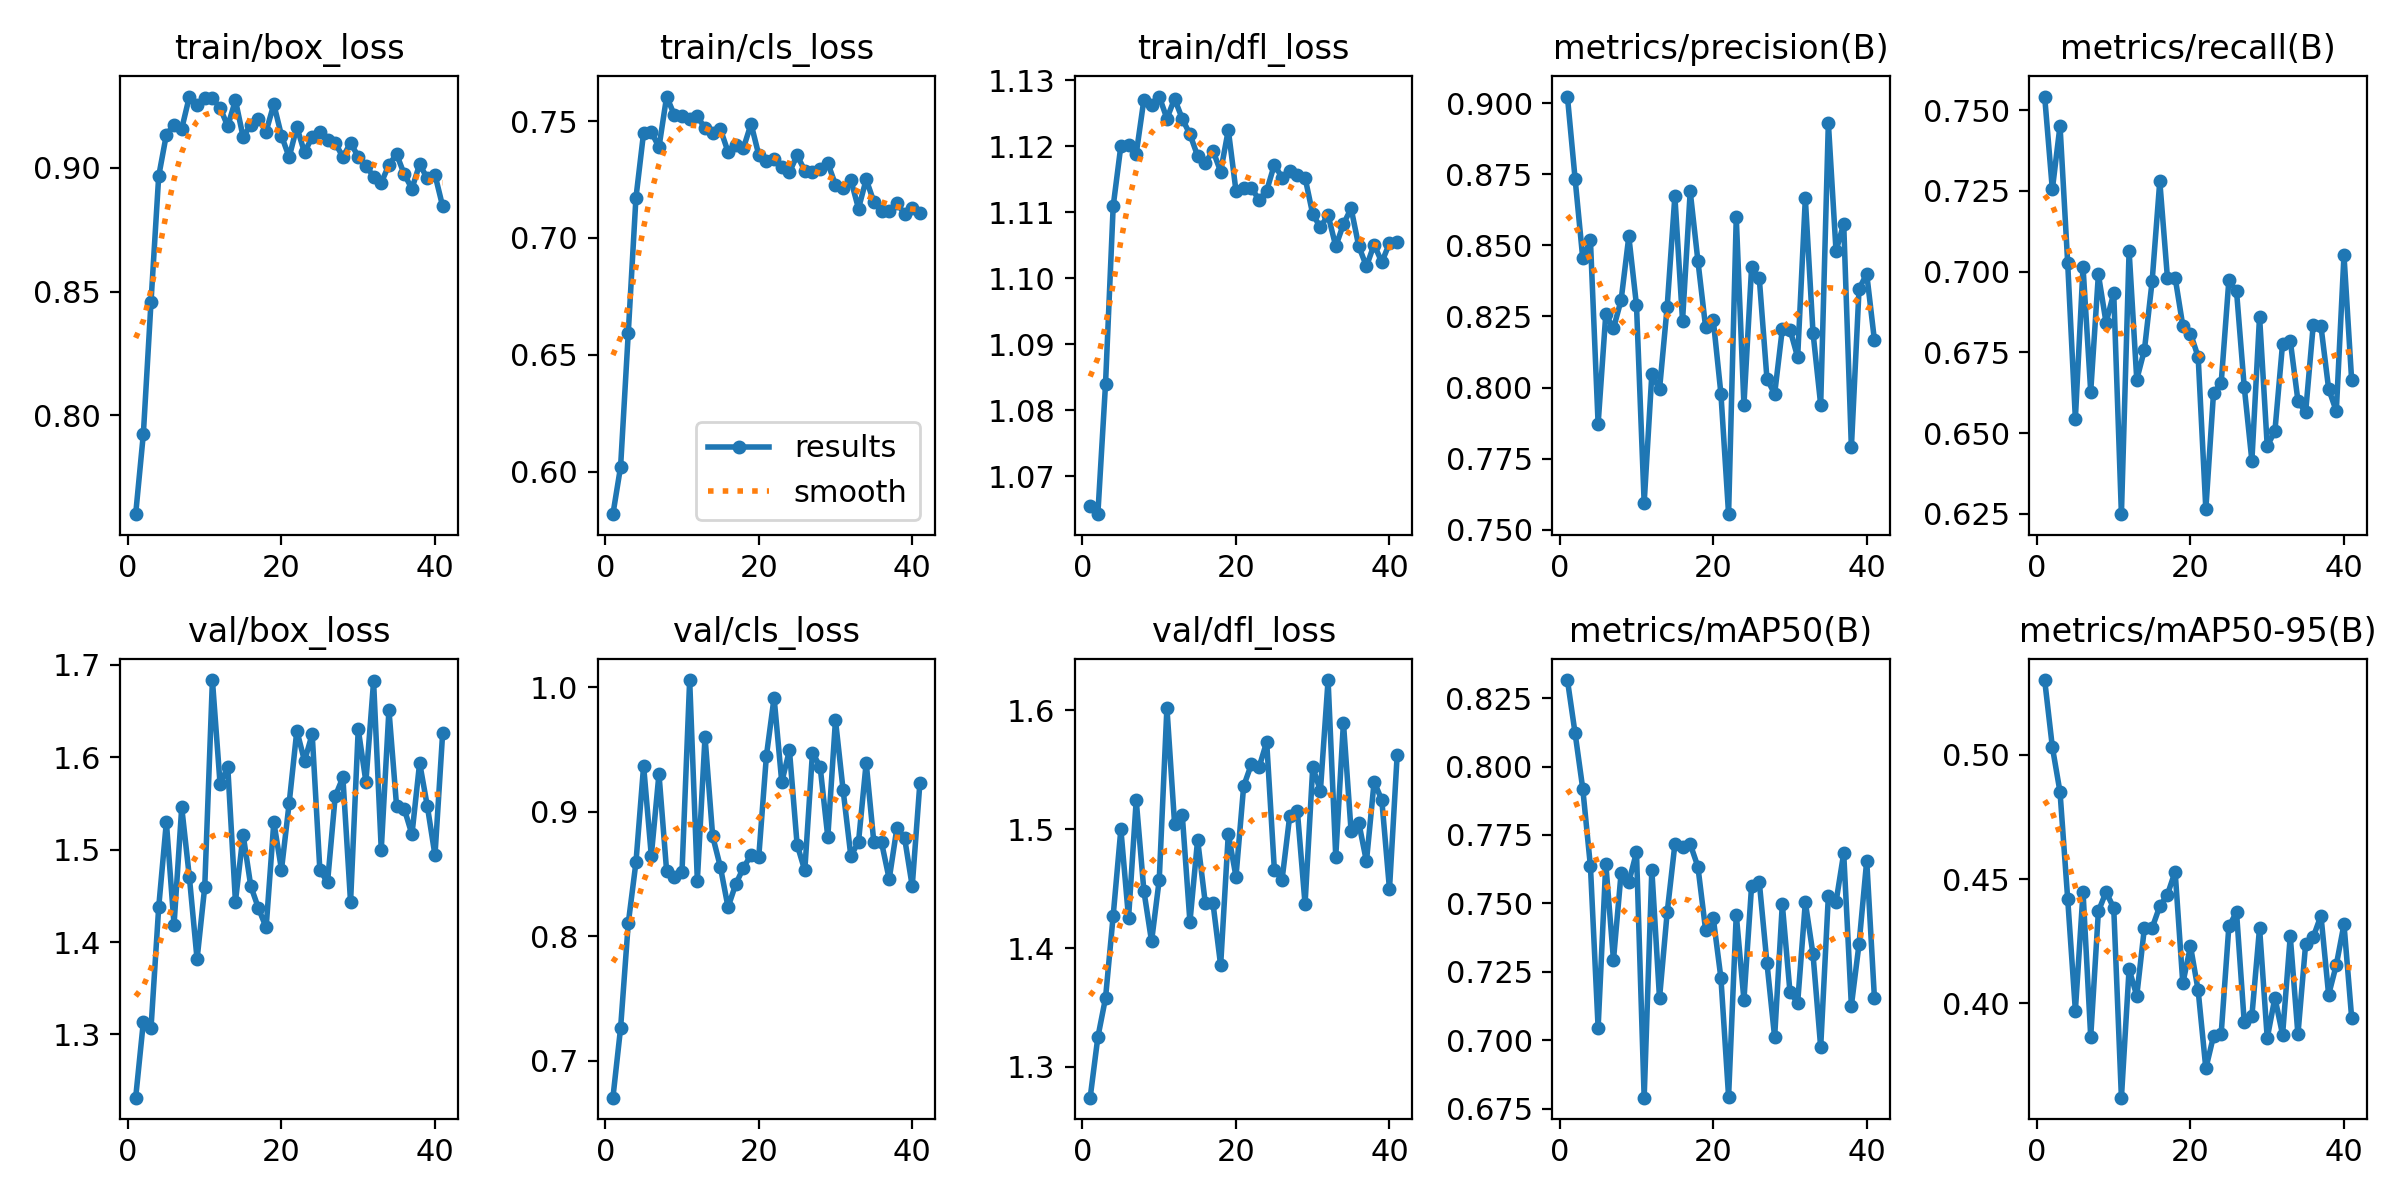

The data file committed next to this chart (first rows):
epoch, time, train/box_loss, train/cls_loss, train/dfl_loss, metrics/precision(B), metrics/recall(B), metrics/mAP50(B), metrics/mAP50-95(B), val/box_loss, val/cls_loss, val/dfl_loss, lr/pg0, lr/pg1, lr/pg2, lr/pg3, lr/pg4, lr/pg5, lr/pg6, lr/pg7
1, 63.85, 0.76, 0.5818, 1.066, 0.9024, 0.7542, 0.8316, 0.5301, 1.232, 0.6705, 1.274, 0.009945, 0.003315, 0.009945, 0.003315, 0.009945, 0.003315, 0.009945, 0.003315
2, 110.8, 0.7924, 0.6021, 1.064, 0.8734, 0.7255, 0.8122, 0.5032, 1.313, 0.7265, 1.325, 0.01991, 0.006635, 0.01991, 0.006635, 0.01991, 0.006635, 0.01991, 0.006635
3, 156.8, 0.8459, 0.6594, 1.084, 0.8454, 0.7452, 0.7919, 0.485, 1.307, 0.8105, 1.358, 0.02983, 0.009942, 0.02983, 0.009942, 0.02983, 0.009942, 0.02983, 0.009942
4, 200.6, 0.8966, 0.7171, 1.111, 0.8517, 0.7027, 0.7635, 0.442, 1.438, 0.8593, 1.427, 0.02982, 0.009941, 0.02982, 0.009941, 0.02982, 0.009941, 0.02982, 0.009941
5, 244.8, 0.9135, 0.745, 1.12, 0.7872, 0.6545, 0.7045, 0.3971, 1.53, 0.9368, 1.5, 0.02976, 0.009921, 0.02976, 0.009921, 0.02976, 0.009921, 0.02976, 0.009921
6, 288.4, 0.9174, 0.7453, 1.12, 0.8258, 0.7014, 0.7645, 0.4448, 1.419, 0.8647, 1.425, 0.0297, 0.009901, 0.0297, 0.009901, 0.0297, 0.009901, 0.0297, 0.009901
7, 329, 0.9158, 0.7388, 1.119, 0.8208, 0.6629, 0.7293, 0.3865, 1.546, 0.9303, 1.524, 0.02964, 0.009881, 0.02964, 0.009881, 0.02964, 0.009881, 0.02964, 0.009881
8, 369.6, 0.9288, 0.7605, 1.127, 0.8308, 0.6991, 0.7612, 0.437, 1.47, 0.8522, 1.448, 0.02958, 0.009861, 0.02958, 0.009861, 0.02958, 0.009861, 0.02958, 0.009861
9, 411.9, 0.9254, 0.7526, 1.126, 0.8531, 0.6842, 0.7578, 0.4448, 1.381, 0.8477, 1.406, 0.02952, 0.009842, 0.02952, 0.009842, 0.02952, 0.009842, 0.02952, 0.009842
10, 454.4, 0.9283, 0.7523, 1.128, 0.8289, 0.6934, 0.7687, 0.4383, 1.46, 0.8514, 1.458, 0.02947, 0.009822, 0.02947, 0.009822, 0.02947, 0.009822, 0.02947, 0.009822
11, 496, 0.9281, 0.7507, 1.124, 0.7594, 0.6249, 0.679, 0.362, 1.684, 1.006, 1.602, 0.02941, 0.009802, 0.02941, 0.009802, 0.02941, 0.009802, 0.02941, 0.009802
12, 538.3, 0.9243, 0.752, 1.127, 0.8047, 0.7065, 0.7622, 0.4138, 1.571, 0.8447, 1.505, 0.02935, 0.009782, 0.02935, 0.009782, 0.02935, 0.009782, 0.02935, 0.009782
13, 578.4, 0.9168, 0.7469, 1.124, 0.7993, 0.6666, 0.7153, 0.403, 1.59, 0.96, 1.512, 0.02929, 0.009762, 0.02929, 0.009762, 0.02929, 0.009762, 0.02929, 0.009762
14, 621.2, 0.9274, 0.7449, 1.122, 0.8285, 0.6758, 0.7467, 0.4305, 1.444, 0.8802, 1.422, 0.02923, 0.009743, 0.02923, 0.009743, 0.02923, 0.009743, 0.02923, 0.009743
15, 664, 0.9125, 0.7466, 1.119, 0.8673, 0.697, 0.7715, 0.4303, 1.516, 0.8558, 1.491, 0.02917, 0.009723, 0.02917, 0.009723, 0.02917, 0.009723, 0.02917, 0.009723
16, 703.3, 0.9174, 0.7368, 1.117, 0.8235, 0.728, 0.7705, 0.4391, 1.461, 0.8234, 1.438, 0.02911, 0.009703, 0.02911, 0.009703, 0.02911, 0.009703, 0.02911, 0.009703
17, 747.6, 0.9197, 0.7398, 1.119, 0.869, 0.698, 0.7716, 0.4438, 1.437, 0.8418, 1.438, 0.02905, 0.009683, 0.02905, 0.009683, 0.02905, 0.009683, 0.02905, 0.009683
18, 793.3, 0.9147, 0.7384, 1.116, 0.8446, 0.6982, 0.7634, 0.453, 1.416, 0.855, 1.385, 0.02899, 0.009663, 0.02899, 0.009663, 0.02899, 0.009663, 0.02899, 0.009663
19, 832.4, 0.9258, 0.7488, 1.122, 0.8214, 0.6832, 0.7404, 0.408, 1.53, 0.8653, 1.496, 0.02893, 0.009644, 0.02893, 0.009644, 0.02893, 0.009644, 0.02893, 0.009644
20, 872.1, 0.913, 0.7356, 1.113, 0.8239, 0.6808, 0.7447, 0.423, 1.478, 0.8635, 1.46, 0.02887, 0.009624, 0.02887, 0.009624, 0.02887, 0.009624, 0.02887, 0.009624
21, 912.4, 0.9043, 0.7331, 1.114, 0.7978, 0.6736, 0.7227, 0.4052, 1.55, 0.9449, 1.536, 0.02881, 0.009604, 0.02881, 0.009604, 0.02881, 0.009604, 0.02881, 0.009604
22, 953.6, 0.9165, 0.734, 1.114, 0.7555, 0.6264, 0.6794, 0.3738, 1.629, 0.9916, 1.555, 0.02875, 0.009584, 0.02875, 0.009584, 0.02875, 0.009584, 0.02875, 0.009584
23, 995.1, 0.9062, 0.7304, 1.112, 0.8598, 0.6624, 0.7459, 0.3868, 1.596, 0.9237, 1.552, 0.02869, 0.009564, 0.02869, 0.009564, 0.02869, 0.009564, 0.02869, 0.009564
24, 1034, 0.9125, 0.7282, 1.113, 0.7939, 0.6655, 0.7147, 0.3878, 1.625, 0.9493, 1.574, 0.02863, 0.009545, 0.02863, 0.009545, 0.02863, 0.009545, 0.02863, 0.009545
25, 1076, 0.9146, 0.7353, 1.117, 0.8423, 0.6973, 0.7565, 0.431, 1.478, 0.8736, 1.466, 0.02857, 0.009525, 0.02857, 0.009525, 0.02857, 0.009525, 0.02857, 0.009525
26, 1117, 0.9112, 0.7288, 1.115, 0.8384, 0.694, 0.7578, 0.4366, 1.465, 0.8529, 1.457, 0.02851, 0.009505, 0.02851, 0.009505, 0.02851, 0.009505, 0.02851, 0.009505
27, 1156, 0.9101, 0.728, 1.116, 0.8031, 0.6644, 0.7282, 0.3925, 1.558, 0.9473, 1.511, 0.02846, 0.009485, 0.02846, 0.009485, 0.02846, 0.009485, 0.02846, 0.009485
28, 1195, 0.9044, 0.7295, 1.116, 0.7977, 0.6415, 0.7011, 0.3948, 1.578, 0.9362, 1.515, 0.0284, 0.009465, 0.0284, 0.009465, 0.0284, 0.009465, 0.0284, 0.009465
29, 1234, 0.9101, 0.732, 1.115, 0.8205, 0.6861, 0.7497, 0.4304, 1.443, 0.8796, 1.437, 0.02834, 0.009446, 0.02834, 0.009446, 0.02834, 0.009446, 0.02834, 0.009446
30, 1272, 0.9045, 0.7228, 1.11, 0.8204, 0.646, 0.7176, 0.386, 1.63, 0.9736, 1.552, 0.02828, 0.009426, 0.02828, 0.009426, 0.02828, 0.009426, 0.02828, 0.009426
31, 1312, 0.901, 0.7215, 1.108, 0.8107, 0.6506, 0.7137, 0.4023, 1.574, 0.917, 1.533, 0.02822, 0.009406, 0.02822, 0.009406, 0.02822, 0.009406, 0.02822, 0.009406
32, 1351, 0.8965, 0.7248, 1.11, 0.8665, 0.6777, 0.7504, 0.3874, 1.682, 0.8645, 1.626, 0.02816, 0.009386, 0.02816, 0.009386, 0.02816, 0.009386, 0.02816, 0.009386
33, 1390, 0.894, 0.7126, 1.105, 0.8193, 0.6787, 0.7314, 0.427, 1.5, 0.8757, 1.477, 0.0281, 0.009366, 0.0281, 0.009366, 0.0281, 0.009366, 0.0281, 0.009366
34, 1430, 0.9012, 0.725, 1.108, 0.7939, 0.6601, 0.6975, 0.3875, 1.651, 0.9392, 1.59, 0.02804, 0.009347, 0.02804, 0.009347, 0.02804, 0.009347, 0.02804, 0.009347
35, 1475, 0.9056, 0.7155, 1.111, 0.8931, 0.6564, 0.7527, 0.4237, 1.547, 0.8753, 1.498, 0.02798, 0.009327, 0.02798, 0.009327, 0.02798, 0.009327, 0.02798, 0.009327
36, 1522, 0.8974, 0.7117, 1.105, 0.848, 0.6836, 0.7505, 0.4267, 1.544, 0.8754, 1.506, 0.02792, 0.009307, 0.02792, 0.009307, 0.02792, 0.009307, 0.02792, 0.009307
37, 1562, 0.8916, 0.7115, 1.102, 0.8576, 0.6832, 0.7683, 0.4353, 1.517, 0.846, 1.473, 0.02786, 0.009287, 0.02786, 0.009287, 0.02786, 0.009287, 0.02786, 0.009287
38, 1602, 0.9015, 0.715, 1.105, 0.7789, 0.6637, 0.7126, 0.4034, 1.594, 0.8868, 1.54, 0.0278, 0.009267, 0.0278, 0.009267, 0.0278, 0.009267, 0.0278, 0.009267
39, 1643, 0.8958, 0.7103, 1.102, 0.8347, 0.6568, 0.7352, 0.4154, 1.547, 0.8792, 1.525, 0.02774, 0.009248, 0.02774, 0.009248, 0.02774, 0.009248, 0.02774, 0.009248
40, 1682, 0.8972, 0.7127, 1.105, 0.84, 0.7051, 0.7657, 0.4318, 1.494, 0.8402, 1.45, 0.02768, 0.009228, 0.02768, 0.009228, 0.02768, 0.009228, 0.02768, 0.009228
41, 1721, 0.8845, 0.7107, 1.106, 0.8167, 0.6664, 0.7156, 0.3942, 1.626, 0.9232, 1.562, 0.02762, 0.009208, 0.02762, 0.009208, 0.02762, 0.009208, 0.02762, 0.009208
